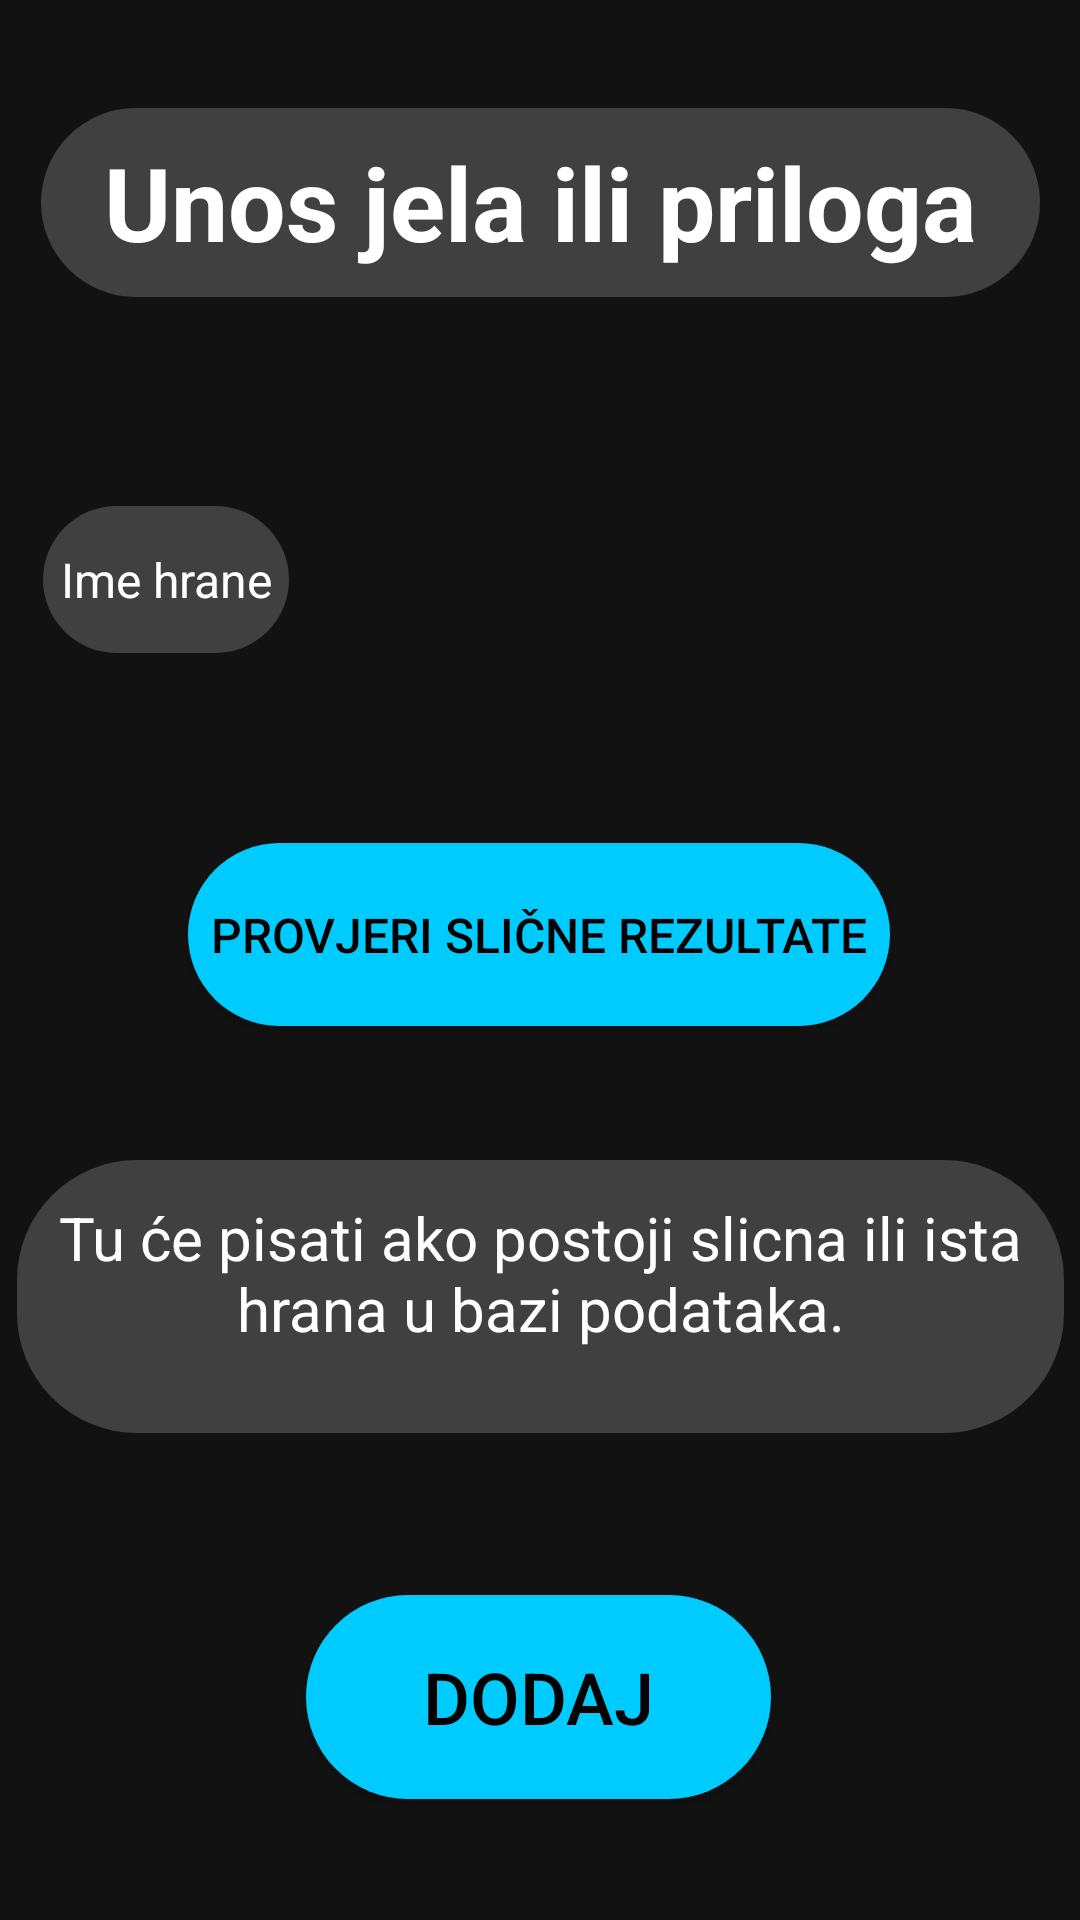

Reconstruct the res/layout file that produces this screen, plus the resources it refers to.
<!-- AndroidManifest.xml: application theme Theme.MyApplication -->
<!-- res/layout/dodaj_jelo_prilog.xml -->
<?xml version="1.0" encoding="utf-8"?>
<LinearLayout xmlns:android="http://schemas.android.com/apk/res/android"
    xmlns:app="http://schemas.android.com/apk/res-auto"
    xmlns:tools="http://schemas.android.com/tools"
    android:layout_width="match_parent"
    android:layout_height="match_parent"
    android:orientation="vertical" >

    <LinearLayout
        android:layout_width="match_parent"
        android:layout_height="match_parent"
        android:background="#121212"
        android:fitsSystemWindows="true"
        android:orientation="vertical"
        tools:context=".ScrollingActivity">


        <androidx.constraintlayout.widget.ConstraintLayout
            android:layout_width="match_parent"
            android:layout_height="115dp">

            <TextView
                android:id="@+id/txt_jelo"
                android:layout_width="333dp"
                android:layout_height="63dp"
                android:background="@drawable/roundedcard"
                android:gravity="center"
                android:text="Unos jela ili priloga"
                android:textAlignment="center"
                android:textColor="#FFFFFF"
                android:textSize="34sp"
                android:textStyle="bold"
                app:layout_constraintBottom_toBottomOf="parent"
                app:layout_constraintEnd_toEndOf="parent"
                app:layout_constraintStart_toStartOf="parent"
                app:layout_constraintTop_toTopOf="parent"
                app:layout_constraintVertical_bias="0.692" />
        </androidx.constraintlayout.widget.ConstraintLayout>

        <androidx.constraintlayout.widget.ConstraintLayout
            android:layout_width="match_parent"
            android:layout_height="156dp">

            <EditText
                android:id="@+id/ime_jela"
                android:layout_width="250dp"
                android:layout_height="72dp"
                android:background="@drawable/rounded_white"
                android:ems="10"
                android:inputType="textPersonName"
                android:minHeight="48dp"
                android:textAlignment="center"
                android:textColor="#000000"
                android:textSize="24sp"
                app:layout_constraintBottom_toBottomOf="parent"
                app:layout_constraintEnd_toEndOf="parent"
                app:layout_constraintHorizontal_bias="0.837"
                app:layout_constraintStart_toStartOf="parent"
                app:layout_constraintTop_toTopOf="parent"
                tools:ignore="SpeakableTextPresentCheck" />

            <TextView
                android:id="@+id/text_plain_ime"
                android:layout_width="82dp"
                android:layout_height="49dp"
                android:background="@drawable/roundedcard"
                android:ems="10"
                android:gravity="center"
                android:inputType="textPersonName"
                android:text="Ime hrane"
                android:textColor="#FFFFFF"
                android:textSize="16sp"
                app:layout_constraintBottom_toBottomOf="parent"
                app:layout_constraintEnd_toEndOf="parent"
                app:layout_constraintHorizontal_bias="0.051"
                app:layout_constraintStart_toStartOf="parent"
                app:layout_constraintTop_toTopOf="parent" />
        </androidx.constraintlayout.widget.ConstraintLayout>

        <androidx.constraintlayout.widget.ConstraintLayout
            android:layout_width="match_parent"
            android:layout_height="232dp">

            <TextView
                android:id="@+id/text_bacgkround"
                android:layout_width="349dp"
                android:layout_height="91dp"
                android:background="@drawable/roundedcard"
                android:ems="10"
                android:gravity="center"
                android:inputType="textPersonName"
                android:textColor="#FFFFFF"
                android:textSize="20sp"
                app:layout_constraintBottom_toBottomOf="parent"
                app:layout_constraintEnd_toEndOf="parent"
                app:layout_constraintStart_toStartOf="parent"
                app:layout_constraintTop_toTopOf="parent"
                app:layout_constraintVertical_bias="0.82" />

            <Button
                android:id="@+id/btn_provjeri"
                android:layout_width="234dp"
                android:layout_height="61dp"
                android:background="@drawable/roundedbutton"
                android:backgroundTint="#00CBFF"
                android:text="PROVJERI SLIČNE REZULTATE"
                android:textColor="#000000"
                android:textSize="16sp"
                app:layout_constraintBottom_toBottomOf="parent"
                app:layout_constraintEnd_toEndOf="parent"
                app:layout_constraintHorizontal_bias="0.497"
                app:layout_constraintStart_toStartOf="parent"
                app:layout_constraintTop_toTopOf="parent"
                app:layout_constraintVertical_bias="0.058" />

            <TextView
                android:id="@+id/text_slicnost"
                android:layout_width="350dp"
                android:layout_height="wrap_content"
                android:ems="10"
                android:gravity="center"
                android:maxLines="3"

                android:text="Tu će pisati ako postoji slicna ili ista hrana u bazi podataka."
                android:textColor="#FFFFFF"
                android:textSize="20sp"
                app:layout_constraintBottom_toBottomOf="parent"
                app:layout_constraintEnd_toEndOf="parent"
                app:layout_constraintHorizontal_bias="0.491"
                app:layout_constraintStart_toStartOf="parent"
                app:layout_constraintTop_toTopOf="parent"
                app:layout_constraintVertical_bias="0.705" />
        </androidx.constraintlayout.widget.ConstraintLayout>

        <androidx.constraintlayout.widget.ConstraintLayout
            android:layout_width="match_parent"
            android:layout_height="125dp">

            <Button
                android:id="@+id/btn_dodaj_u_json"
                android:layout_width="155dp"
                android:layout_height="68dp"
                android:background="@drawable/roundedbutton"
                android:backgroundTint="#00CBFF"
                android:text="DODAJ"
                android:textColor="#000000"
                android:textSize="24sp"
                app:layout_constraintBottom_toBottomOf="parent"
                app:layout_constraintEnd_toEndOf="parent"
                app:layout_constraintHorizontal_bias="0.498"
                app:layout_constraintStart_toStartOf="parent"
                app:layout_constraintTop_toTopOf="parent" />
        </androidx.constraintlayout.widget.ConstraintLayout>

        <androidx.constraintlayout.widget.ConstraintLayout
            android:layout_width="match_parent"
            android:layout_height="match_parent">

            <Button
                android:id="@+id/backImg"
                android:layout_width="58dp"
                android:layout_height="53dp"
                android:background="@drawable/backimage"
                android:backgroundTint="#00CBFF"
                android:textAlignment="center"
                android:textColor="#FFFFFF"
                android:textSize="34sp"
                android:textStyle="bold"
                app:layout_constraintBottom_toBottomOf="parent"
                app:layout_constraintEnd_toEndOf="parent"
                app:layout_constraintHorizontal_bias="0.9"
                app:layout_constraintStart_toStartOf="parent"
                app:layout_constraintTop_toTopOf="parent" />
        </androidx.constraintlayout.widget.ConstraintLayout>


    </LinearLayout>

</LinearLayout>
<!-- resources referenced by this layout -->
<resources>
  <!-- drawable roundedbutton (drawable) -->
  <?xml version="1.0" encoding="utf-8"?>
  <shape xmlns:android="http://schemas.android.com/apk/res/android"
      android:shape="rectangle" android:padding="10dp">
      
      <solid android:color="#00CBFF"/>
      <corners android:radius="40dp"/>
  </shape>
  <!-- drawable roundedcard (drawable) -->
  <?xml version="1.0" encoding="utf-8"?>
  <shape xmlns:android="http://schemas.android.com/apk/res/android"
      android:shape="rectangle" android:padding="10dp">
      
      <solid android:color="#404040"/>
      <corners android:radius="40dp"/>
  </shape>
  <style name="Theme.MyApplication" parent="Theme.MaterialComponents.DayNight.DarkActionBar">
          
          <item name="colorPrimary">@color/purple_500</item>
          <item name="colorPrimaryVariant">@color/purple_700</item>
          <item name="colorOnPrimary">@color/white</item>
          
          <item name="colorSecondary">@color/teal_200</item>
          <item name="colorSecondaryVariant">@color/teal_700</item>
          <item name="colorOnSecondary">@color/black</item>
          
          <item name="android:statusBarColor" tools:targetApi="l">?attr/colorPrimaryVariant</item>
          
      </style>
  <color name="purple_500">#FF6200EE</color>
  <color name="purple_700">#FF3700B3</color>
  <color name="white">#FFFFFFFF</color>
  <color name="teal_200">#FF03DAC5</color>
  <color name="teal_700">#FF018786</color>
  <color name="black">#FF000000</color>
</resources>
